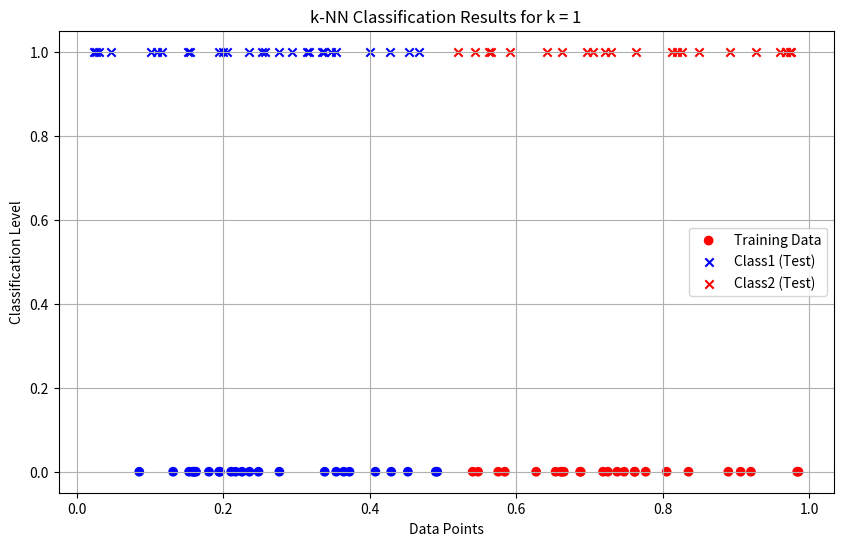
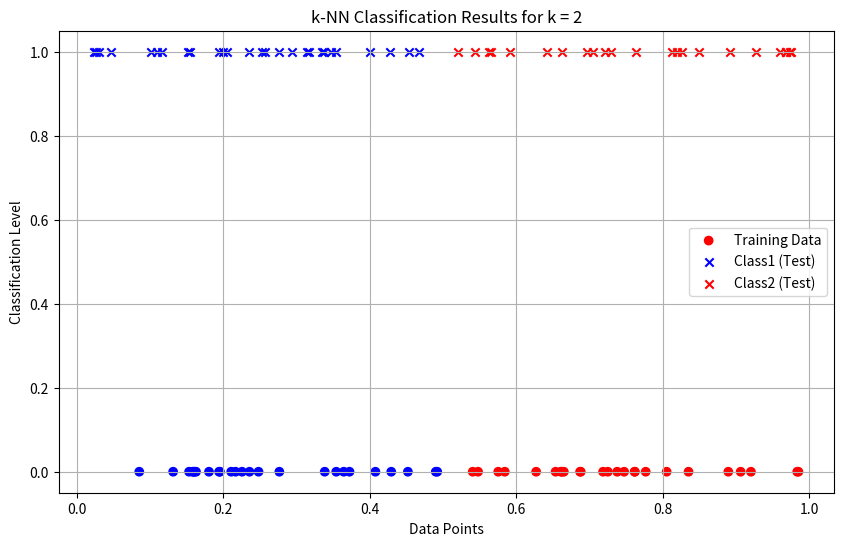
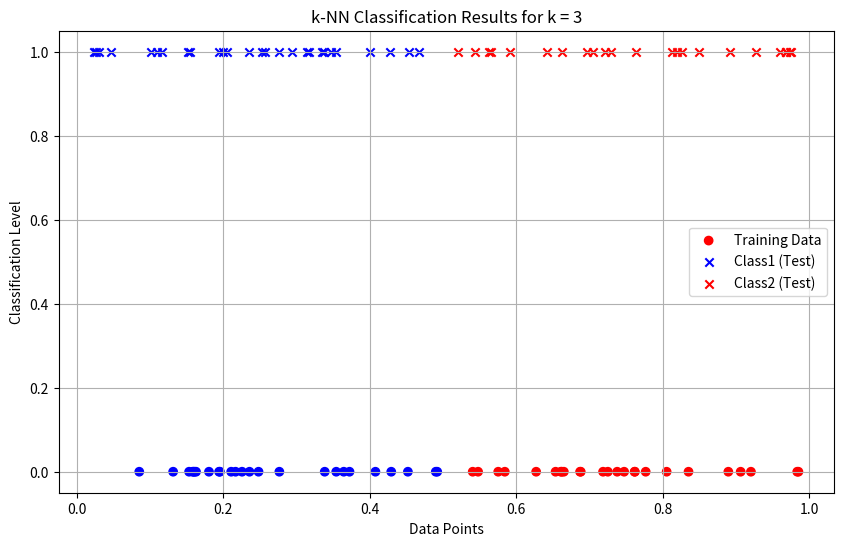
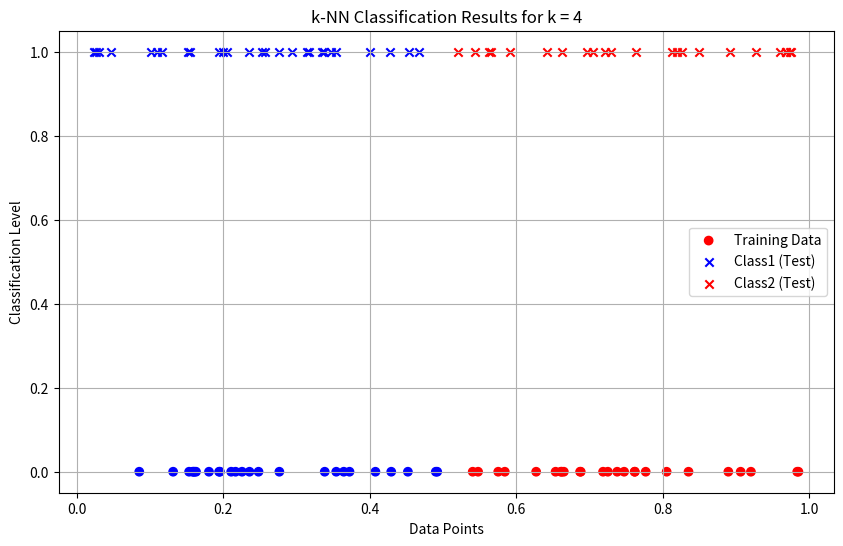
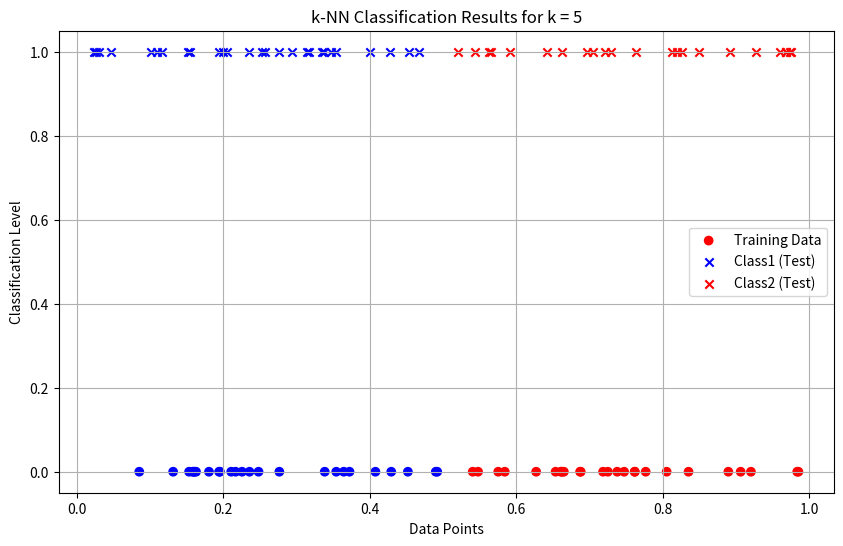
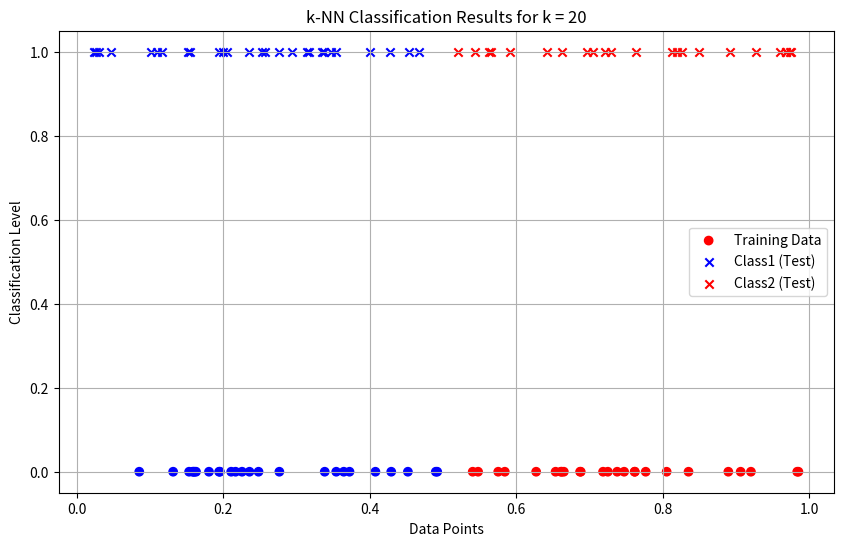
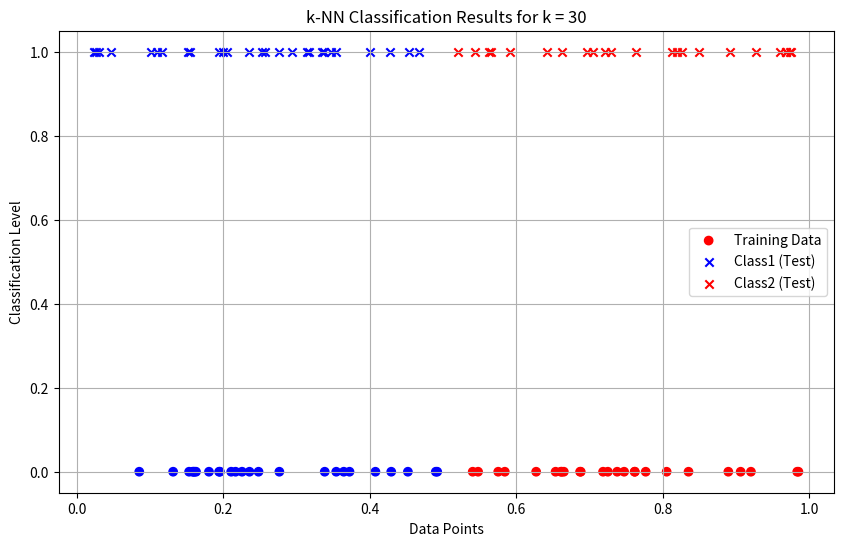

Python code for these plots, in order:
import numpy as np
import matplotlib.pyplot as plt
from collections import Counter

# Generate random data
data = np.random.rand(100)
labels = ["Class1" if x <= 0.5 else "Class2" for x in data[:50]]  # Only for training data

# Euclidean distance function
def euclidean_distance(x1, x2):
    return abs(x1 - x2)

# k-NN classifier function
def knn_classifier(train_data, train_labels, test_point, k):
    distances = [(euclidean_distance(test_point, train_data[i]), train_labels[i])
                 for i in range(len(train_data))]
    distances.sort(key=lambda x: x[0])  # Sort by distance
    k_nearest_neighbors = distances[:k]
    k_nearest_labels = [label for _, label in k_nearest_neighbors]
    return Counter(k_nearest_labels).most_common(1)[0][0]  # Return most common label

# Split the data
train_data = data[:50]
train_labels = labels
test_data = data[50:]

# Try different k values
k_values = [1, 2, 3, 4, 5, 20, 30]
results = {}

print("--- k-Nearest Neighbors Classification ---")
print("Training dataset: First 50 points labeled based on rule (x <= 0.5 → Class1, x > 0.5 → Class2)")
print("Testing dataset: Remaining 50 points to be classified\n")

for k in k_values:
    print(f"Results for k = {k}:")
    classified_labels = [knn_classifier(train_data, train_labels, test_point, k)
                         for test_point in test_data]
    results[k] = classified_labels
    for i, label in enumerate(classified_labels, start=51):
        print(f"Point x{i} (value: {test_data[i - 51]:.4f}) is classified as {label}")
    print("\n")

print("Classification complete.\n")

# Plotting results
for k in k_values:
    classified_labels = results[k]
    class1_points = [test_data[i] for i in range(len(test_data)) if classified_labels[i] == "Class1"]
    class2_points = [test_data[i] for i in range(len(test_data)) if classified_labels[i] == "Class2"]

    plt.figure(figsize=(10, 6))           
    plt.scatter(train_data, [0] * len(train_data),
                c=["blue" if label == "Class1" else "red" for label in train_labels],
                label="Training Data", marker="o")
    plt.scatter(class1_points, [1] * len(class1_points), c="blue", label="Class1 (Test)", marker="x")
    plt.scatter(class2_points, [1] * len(class2_points), c="red", label="Class2 (Test)", marker="x")
    plt.title(f"k-NN Classification Results for k = {k}")
    plt.xlabel("Data Points")
    plt.ylabel("Classification Level")
    plt.legend()
    plt.grid(True)
    plt.show()
